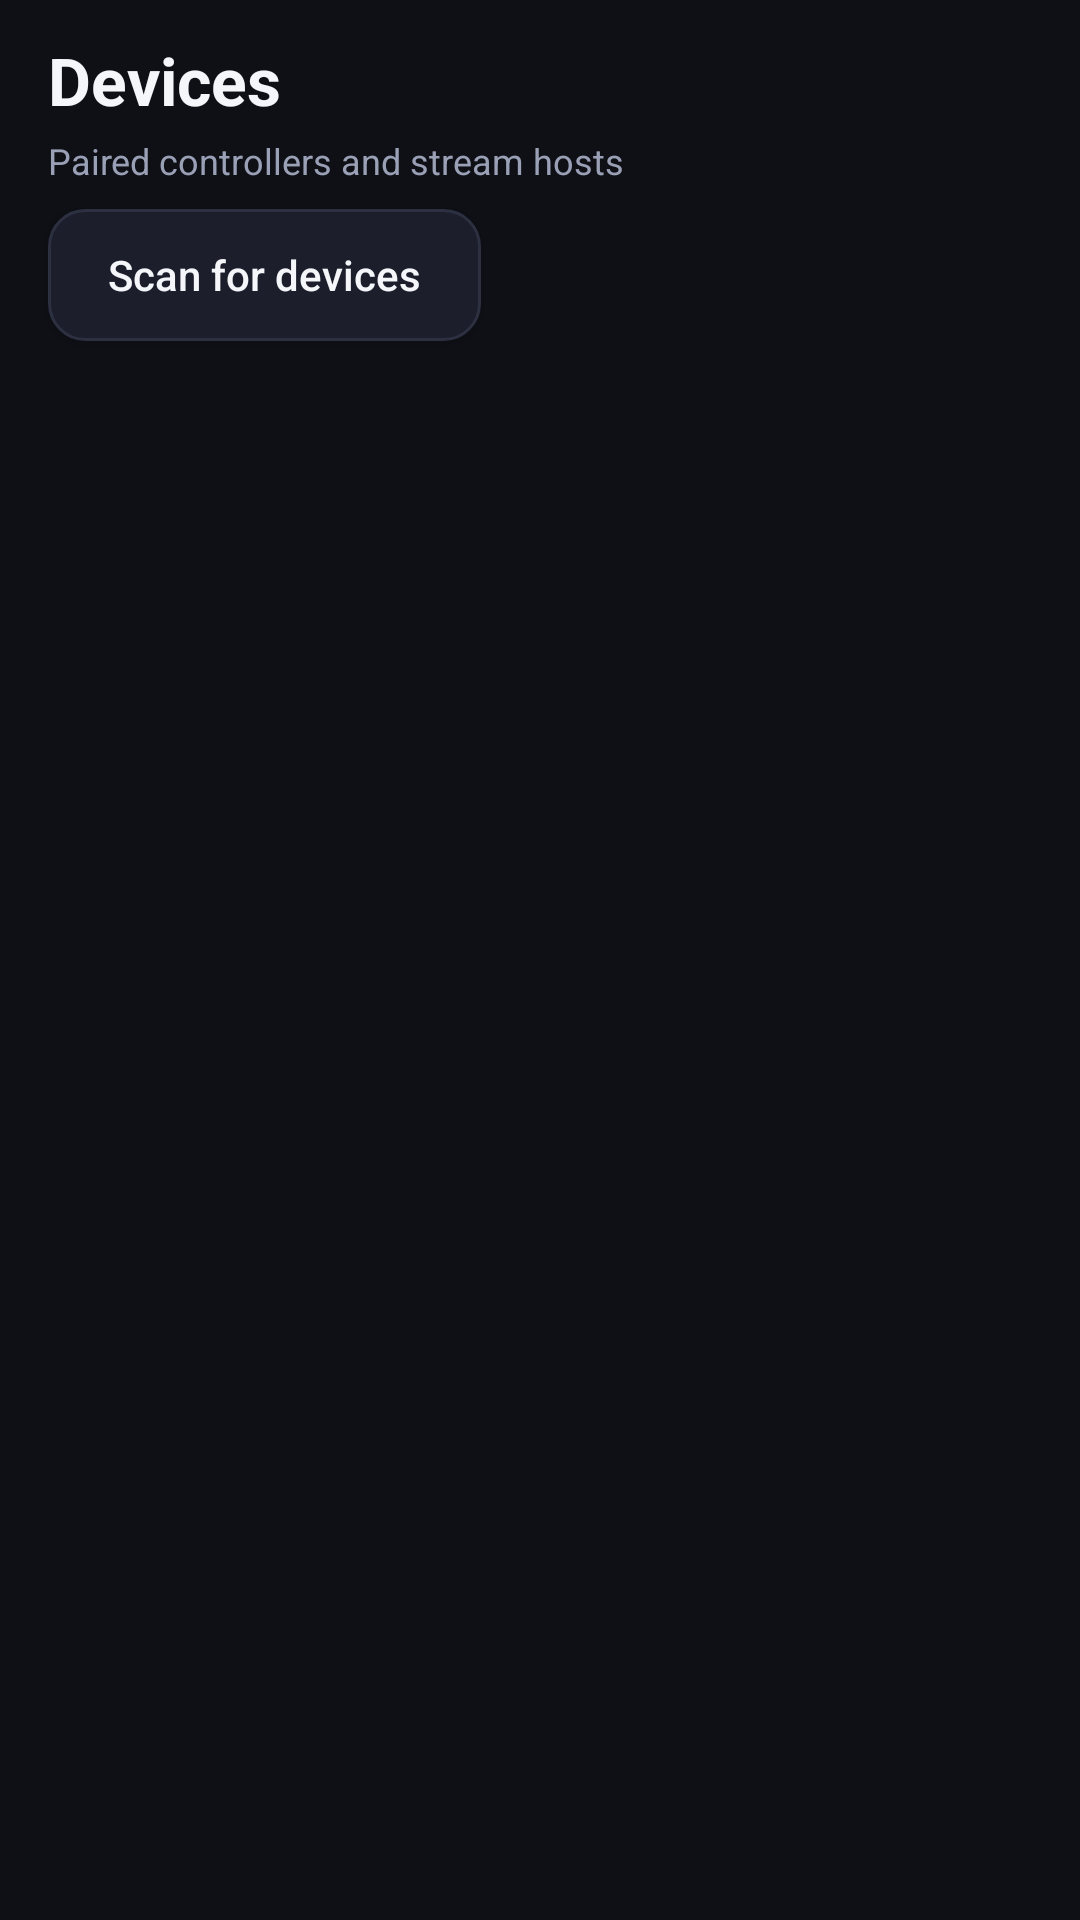

The Android layout XML behind this screen, and the referenced resources:
<!-- AndroidManifest.xml: application theme Theme.Zevryn -->
<!-- res/layout/fragment_device.xml -->
<?xml version="1.0" encoding="utf-8"?>
<LinearLayout xmlns:android="http://schemas.android.com/apk/res/android"
    android:layout_width="match_parent"
    android:layout_height="match_parent"
    android:orientation="vertical"
    android:background="@color/windowBackground">

    <TextView
        android:layout_width="wrap_content"
        android:layout_height="wrap_content"
        android:text="@string/device_header"
        android:textColor="@color/textPrimary"
        android:textSize="22sp"
        android:textStyle="bold"
        android:paddingStart="16dp"
        android:paddingTop="12dp"
        android:paddingBottom="4dp" />

    <TextView
        android:layout_width="wrap_content"
        android:layout_height="wrap_content"
        android:text="@string/device_hint"
        android:textColor="@color/textSecondary"
        android:textSize="12sp"
        android:paddingStart="16dp"
        android:paddingBottom="8dp" />

    <androidx.appcompat.widget.AppCompatButton
        android:id="@+id/scanButton"
        android:layout_width="wrap_content"
        android:layout_height="wrap_content"
        android:layout_marginStart="16dp"
        android:layout_marginBottom="8dp"
        android:minHeight="44dp"
        android:paddingStart="20dp"
        android:paddingEnd="20dp"
        android:focusable="true"
        android:focusableInTouchMode="true"
        android:text="@string/device_scan"
        android:textColor="@color/textPrimary"
        android:textAllCaps="false"
        android:background="@drawable/card_background" />

    <androidx.recyclerview.widget.RecyclerView
        android:id="@+id/deviceRecycler"
        android:layout_width="match_parent"
        android:layout_height="0dp"
        android:layout_weight="1"
        android:paddingStart="8dp"
        android:paddingEnd="8dp"
        android:clipToPadding="false"
        android:scrollbars="none" />
</LinearLayout>
<!-- resources referenced by this layout -->
<resources>
  <color name="textPrimary">#F5F6FA</color>
  <color name="textSecondary">#9AA0B5</color>
  <color name="windowBackground">#0E1016</color>
  <!-- drawable card_background (drawable) -->
  <?xml version="1.0" encoding="utf-8"?>
  <selector xmlns:android="http://schemas.android.com/apk/res/android">
      <item android:state_focused="true">
          <shape android:shape="rectangle">
              <solid android:color="@color/cardBgFocused" />
              <stroke android:width="2dp" android:color="@color/cardStrokeFocused" />
              <corners android:radius="12dp" />
          </shape>
      </item>
      <item android:state_pressed="true">
          <shape android:shape="rectangle">
              <solid android:color="@color/cardBgPressed" />
              <stroke android:width="1dp" android:color="@color/cardStroke" />
              <corners android:radius="12dp" />
          </shape>
      </item>
      <item>
          <shape android:shape="rectangle">
              <solid android:color="@color/cardBg" />
              <stroke android:width="1dp" android:color="@color/cardStroke" />
              <corners android:radius="12dp" />
          </shape>
      </item>
  </selector>
  <string name="device_header">Devices</string>
  <string name="device_hint">Paired controllers and stream hosts</string>
  <string name="device_scan">Scan for devices</string>
  <style name="Theme.Zevryn" parent="Theme.MaterialComponents.NoActionBar">
          <item name="colorPrimary">@color/colorPrimary</item>
          <item name="colorPrimaryDark">@color/colorPrimaryDark</item>
          <item name="colorAccent">@color/colorAccent</item>
          <item name="android:windowBackground">@color/windowBackground</item>
          <item name="android:navigationBarColor">@color/windowBackground</item>
          <item name="android:statusBarColor">@color/colorPrimaryDark</item>
      </style>
  <color name="cardBgFocused">#2A1B2C</color>
  <color name="cardStrokeFocused">#FF2D6C</color>
  <color name="cardBgPressed">#242838</color>
  <color name="cardStroke">#2C3040</color>
  <color name="cardBg">#1C1F2B</color>
  <color name="colorPrimary">#FF2D6C</color>
  <color name="colorPrimaryDark">#12141B</color>
  <color name="colorAccent">#FF2D6C</color>
</resources>
